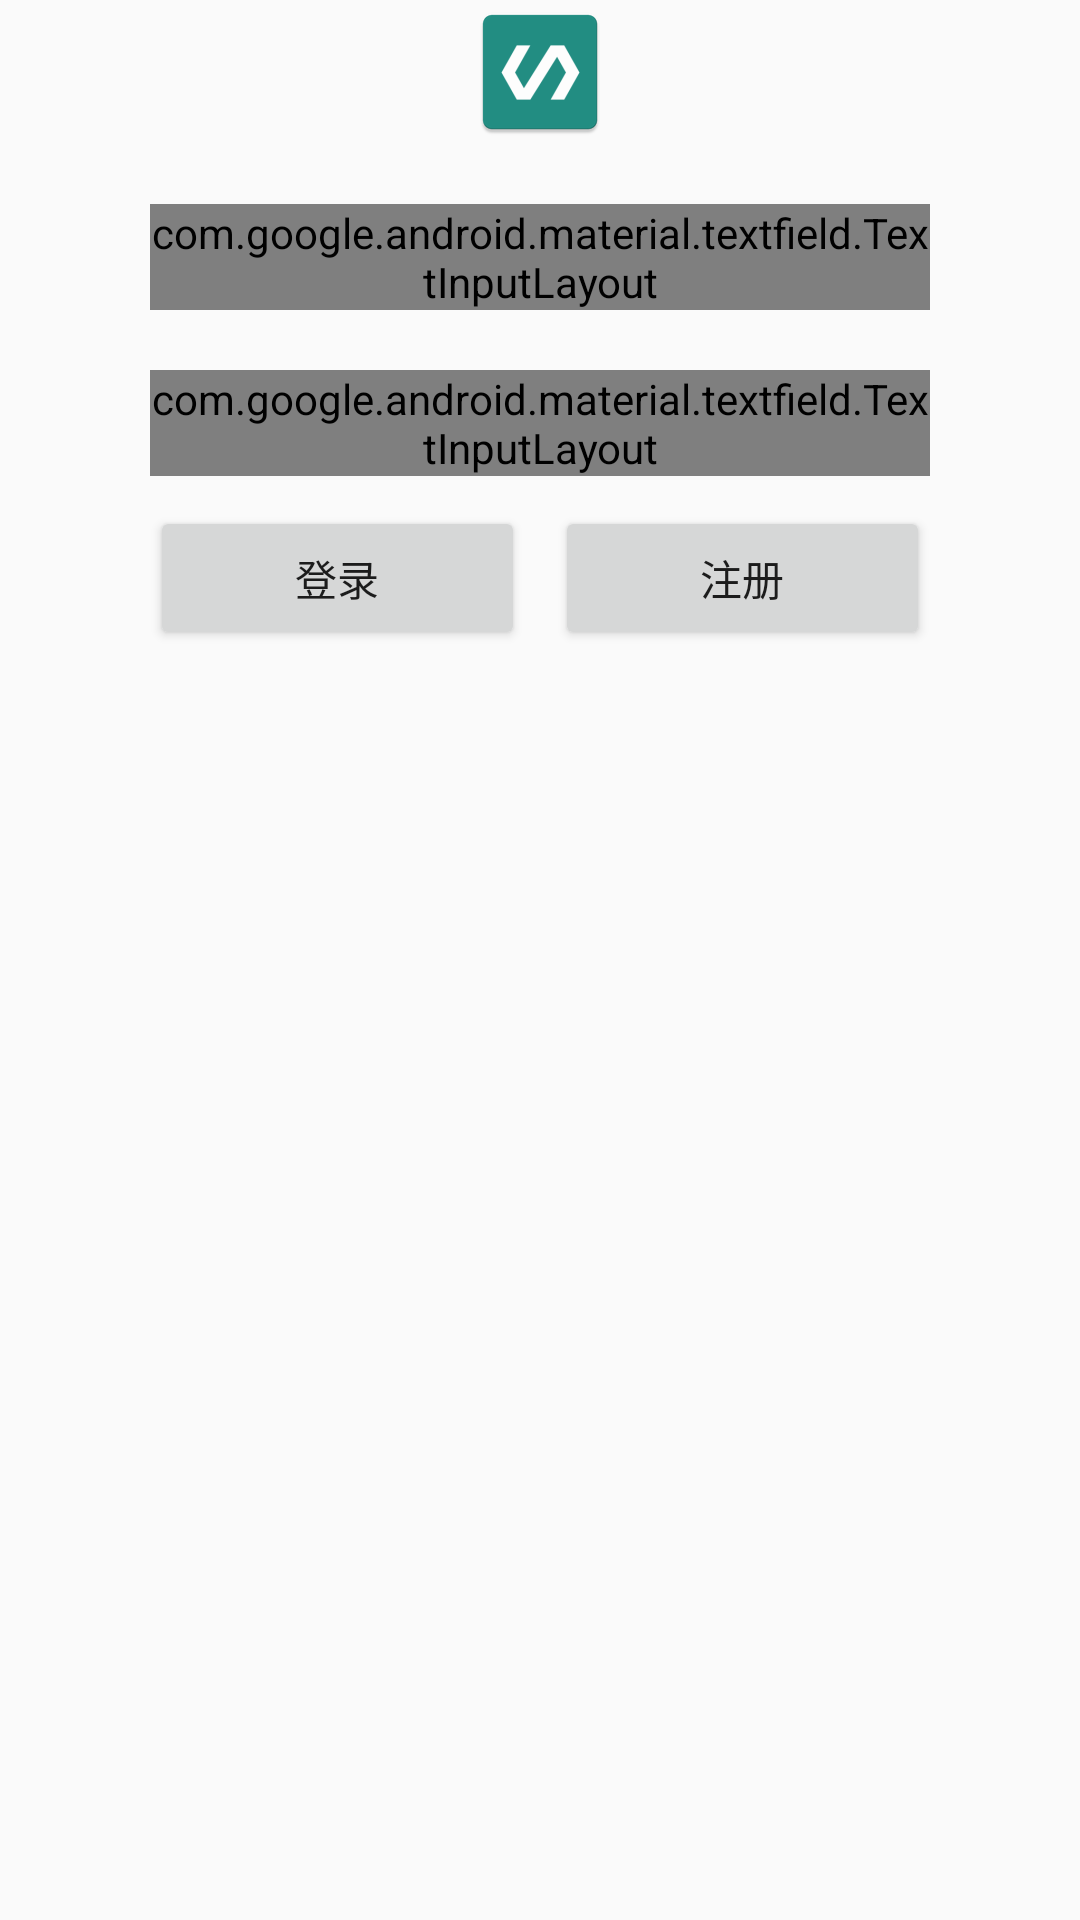

This screen was rendered from an Android layout file. Write that file and the resources it references.
<!-- AndroidManifest.xml: application theme AppTheme -->
<!-- res/layout/activity_login.xml -->
<?xml version="1.0" encoding="utf-8"?>
<LinearLayout xmlns:android="http://schemas.android.com/apk/res/android"
    xmlns:app="http://schemas.android.com/apk/res-auto"
    xmlns:tools="http://schemas.android.com/tools"
    android:layout_width="match_parent"
    android:layout_height="match_parent"
    android:layout_marginTop="200dp"
    tools:context=".LoginActivity"
    android:orientation="vertical">

    <ImageView
        android:layout_width="wrap_content"
        android:layout_height="wrap_content"
        android:src="@mipmap/ic_launcher"
        android:layout_gravity="center"/>

    <com.google.android.material.textfield.TextInputLayout
        style="@style/Widget.MaterialComponents.TextInputLayout.OutlinedBox"
        android:layout_width="match_parent"
        android:layout_height="wrap_content"
        android:layout_marginTop="20dp"
        android:layout_marginStart="50dp"
        android:layout_marginEnd="50dp"
        android:hint="用户名">

        <com.google.android.material.textfield.TextInputEditText
            android:id="@+id/input_username"
            android:layout_width="match_parent"
            android:layout_height="wrap_content" />
    </com.google.android.material.textfield.TextInputLayout>

    <com.google.android.material.textfield.TextInputLayout
        style="@style/Widget.MaterialComponents.TextInputLayout.OutlinedBox"
        android:layout_width="match_parent"
        android:layout_height="wrap_content"
        android:layout_marginTop="20dp"
        android:layout_marginStart="50dp"
        android:layout_marginEnd="50dp"
        android:hint="密码">

        <com.google.android.material.textfield.TextInputEditText
            android:id="@+id/input_password"
            android:layout_width="match_parent"
            android:inputType="textPassword"
            android:layout_height="wrap_content" />
    </com.google.android.material.textfield.TextInputLayout>

    <LinearLayout
        android:layout_width="match_parent"
        android:layout_height="wrap_content"
        android:layout_marginTop="10dp"
        android:layout_marginStart="50dp"
        android:layout_marginEnd="50dp"
        android:orientation="horizontal">

        <Button
            android:id="@+id/button_login"
            android:layout_width="0dp"
            android:layout_height="wrap_content"
            android:text="登录"
            android:layout_weight="0.5" />

        <Button
            android:id="@+id/button_reg"
            android:layout_width="0dp"
            android:layout_height="wrap_content"
            android:layout_weight="0.5"
            android:text="注册"
            android:layout_marginStart="10dp" />
    </LinearLayout>
</LinearLayout>
<!-- resources referenced by this layout -->
<resources>
  <!-- mipmap ic_launcher: png bitmap (mipmap-hdpi, 1485 bytes) -->
  <style name="AppTheme" parent="Theme.AppCompat.DayNight.NoActionBar">
          
          <item name="colorPrimary">@color/colorPrimary</item>
          <item name="colorPrimaryDark">@color/colorPrimaryDark</item>
          <item name="colorAccent">@color/colorAccent</item>
          <item name="android:windowTranslucentStatus" tools:targetApi="21">true</item>
          <item name="android:windowContentOverlay">@null</item>
          <item name="windowActionBar">false</item>
          <item name="windowNoTitle">true</item>
          <item name="android:windowDrawsSystemBarBackgrounds" tools:targetApi="21">true</item>
      </style>
  <!-- not gathered from this repository: default colours our renderer supplied (Android Studio template values) -->
  <color name="colorPrimary">#FF6200EE</color>
  <color name="colorPrimaryDark">#FF3700B3</color>
  <color name="colorAccent">#FF03DAC5</color>
</resources>
